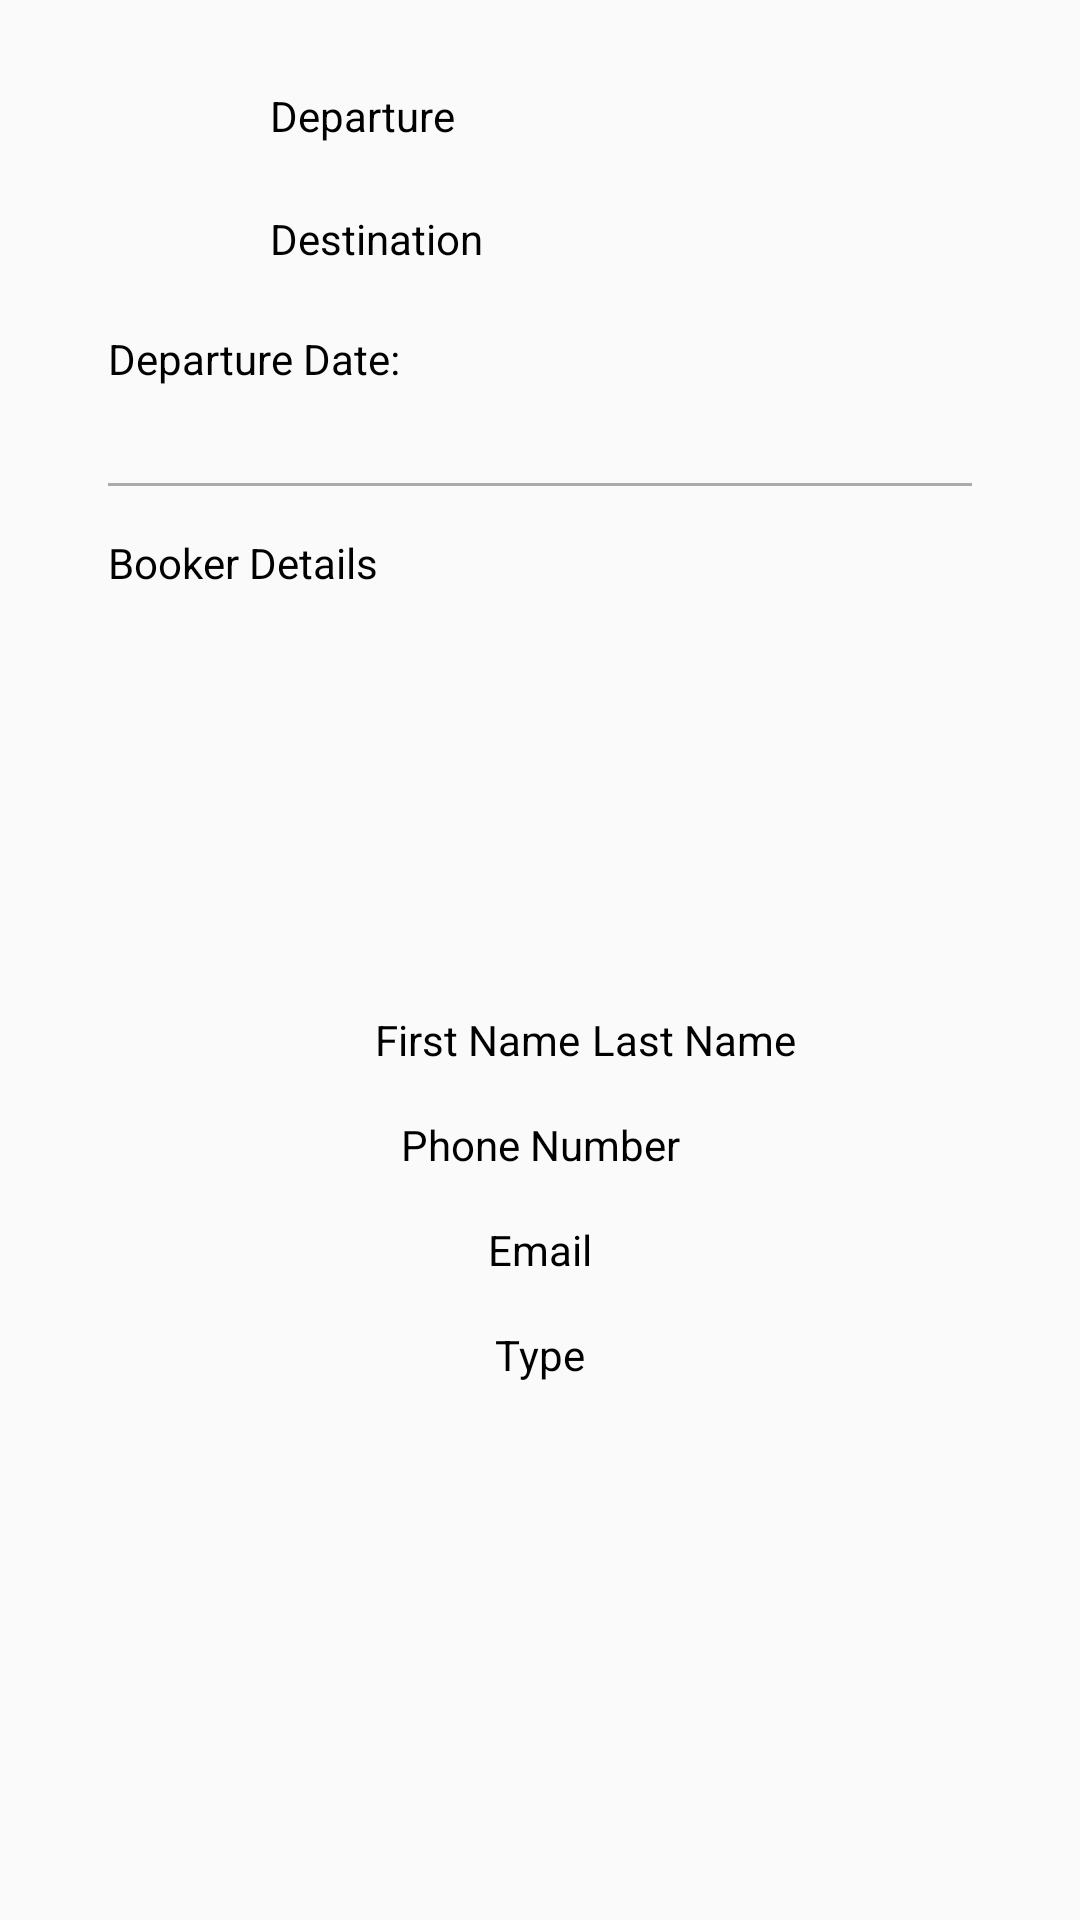

Android layout source for this screen:
<!-- AndroidManifest.xml: application theme AppTheme -->
<!-- res/layout/activity_rides_booked_single.xml -->
<android.support.constraint.ConstraintLayout xmlns:android="http://schemas.android.com/apk/res/android"
    xmlns:app="http://schemas.android.com/apk/res-auto"
    xmlns:tools="http://schemas.android.com/tools"
    android:layout_width="match_parent"
    android:layout_height="match_parent"
    android:padding="20sp"
    tools:context=".RidesBookedSingleActivity">

    <ImageView
        android:id="@+id/imageViewFromLocation"
        android:layout_width="30dp"
        android:layout_height="30dp"
        android:layout_marginStart="24dp"
        android:layout_marginTop="4dp"
        app:layout_constraintStart_toStartOf="parent"
        app:layout_constraintTop_toTopOf="parent"
        app:srcCompat="@drawable/ic_from_location" />

    <TextView
        android:id="@+id/rideDeparture"
        android:layout_width="wrap_content"
        android:layout_height="wrap_content"
        android:layout_marginStart="16dp"
        android:layout_marginTop="9dp"
        android:text="Departure"
        android:textColor="#000000"
        android:textSize="14sp"
        app:layout_constraintStart_toEndOf="@+id/imageViewFromLocation"
        app:layout_constraintTop_toTopOf="parent" />

    <ImageView
        android:id="@+id/imageViewToLocation"
        android:layout_width="30dp"
        android:layout_height="30dp"
        android:layout_marginStart="24dp"
        android:layout_marginTop="10dp"
        app:layout_constraintStart_toStartOf="parent"
        app:layout_constraintTop_toBottomOf="@+id/imageViewFromLocation"
        app:srcCompat="@drawable/ic_to_location" />

    <TextView
        android:id="@+id/rideDestination"
        android:layout_width="wrap_content"
        android:layout_height="wrap_content"
        android:layout_marginStart="16dp"
        android:layout_marginTop="22dp"
        android:text="Destination"
        android:textColor="#000000"
        android:textSize="14sp"
        app:layout_constraintStart_toEndOf="@+id/imageViewToLocation"
        app:layout_constraintTop_toBottomOf="@+id/rideDeparture" />

    <TextView
        android:id="@+id/rideDate"
        android:layout_width="wrap_content"
        android:layout_height="wrap_content"
        android:layout_marginEnd="16dp"
        android:layout_marginStart="2dp"
        android:layout_marginTop="90dp"
        android:textColor="#000000"
        android:textSize="14sp"
        app:layout_constraintEnd_toEndOf="parent"
        app:layout_constraintHorizontal_bias="0.0"
        app:layout_constraintStart_toEndOf="@+id/textView5"
        app:layout_constraintTop_toTopOf="parent" />

    <TextView
        android:id="@+id/textView5"
        android:layout_width="wrap_content"
        android:layout_height="wrap_content"
        android:layout_marginStart="16dp"
        android:layout_marginTop="16dp"
        android:text="Departure Date:"
        android:textColor="#000000"
        android:textSize="14sp"
        app:layout_constraintStart_toStartOf="parent"
        app:layout_constraintTop_toBottomOf="@+id/imageViewToLocation" />

    <EditText
        android:id="@+id/rideId"
        android:layout_width="0dp"
        android:layout_height="wrap_content"
        android:ems="10"
        android:inputType="textPersonName"
        android:visibility="invisible"
        app:layout_constraintEnd_toEndOf="parent"
        app:layout_constraintTop_toTopOf="parent" />

    <View
        android:id="@+id/view"
        android:layout_width="match_parent"
        android:layout_height="1dp"
        android:layout_marginEnd="16dp"
        android:layout_marginStart="16dp"
        android:layout_marginTop="32dp"
        android:background="@android:color/darker_gray"
        app:layout_constraintEnd_toEndOf="parent"
        app:layout_constraintStart_toStartOf="parent"
        app:layout_constraintTop_toBottomOf="@+id/textView5" />

    <ImageView
        android:id="@+id/userImage"
        android:layout_width="100dp"
        android:layout_height="100dp"
        android:layout_marginEnd="16dp"
        android:layout_marginStart="16dp"
        android:layout_marginTop="24dp"
        android:src="@mipmap/ic_launcher"
        app:layout_constraintEnd_toEndOf="parent"
        app:layout_constraintHorizontal_bias="0.5"
        app:layout_constraintStart_toStartOf="parent"
        app:layout_constraintTop_toBottomOf="@+id/textView2" />

    <TextView
        android:id="@+id/userName"
        android:layout_width="wrap_content"
        android:layout_height="wrap_content"
        android:layout_marginStart="105dp"
        android:layout_marginTop="16dp"
        android:text="First Name"
        android:textColor="@android:color/black"
        app:layout_constraintStart_toStartOf="parent"
        app:layout_constraintTop_toBottomOf="@+id/userImage" />

    <TextView
        android:id="@+id/userPhone"
        android:layout_width="wrap_content"
        android:layout_height="wrap_content"
        android:layout_marginEnd="16dp"
        android:layout_marginStart="16dp"
        android:layout_marginTop="16dp"
        android:text="Phone Number"
        android:textColor="@android:color/black"
        app:layout_constraintEnd_toEndOf="parent"
        app:layout_constraintHorizontal_bias="0.5"
        app:layout_constraintStart_toStartOf="parent"
        app:layout_constraintTop_toBottomOf="@+id/userLastName" />

    <TextView
        android:id="@+id/textView2"
        android:layout_width="wrap_content"
        android:layout_height="wrap_content"
        android:layout_marginEnd="16dp"
        android:layout_marginStart="16dp"
        android:layout_marginTop="16dp"
        android:text="Booker Details"
        android:textColor="@android:color/black"
        android:textSize="14sp"
        app:layout_constraintEnd_toEndOf="parent"
        app:layout_constraintHorizontal_bias="0.0"
        app:layout_constraintStart_toStartOf="parent"
        app:layout_constraintTop_toBottomOf="@+id/view" />

    <TextView
        android:id="@+id/userLastName"
        android:layout_width="wrap_content"
        android:layout_height="wrap_content"
        android:layout_marginEnd="16dp"
        android:layout_marginStart="4dp"
        android:layout_marginTop="16dp"
        android:text="Last Name"
        android:textColor="@android:color/black"
        app:layout_constraintEnd_toEndOf="parent"
        app:layout_constraintHorizontal_bias="0.0"
        app:layout_constraintStart_toEndOf="@+id/userName"
        app:layout_constraintTop_toBottomOf="@+id/userImage" />

    <TextView
        android:id="@+id/userEmail"
        android:layout_width="wrap_content"
        android:layout_height="wrap_content"
        android:layout_marginEnd="16dp"
        android:layout_marginStart="16dp"
        android:layout_marginTop="16dp"
        android:text="Email"
        android:textColor="@android:color/black"
        app:layout_constraintEnd_toEndOf="parent"
        app:layout_constraintHorizontal_bias="0.5"
        app:layout_constraintStart_toStartOf="parent"
        app:layout_constraintTop_toBottomOf="@+id/userPhone" />

    <TextView
        android:id="@+id/userType"
        android:layout_width="wrap_content"
        android:layout_height="wrap_content"
        android:layout_margin="16dp"
        android:layout_marginEnd="8dp"
        android:layout_marginStart="8dp"
        android:layout_marginTop="8dp"
        android:text="Type"
        android:textColor="@android:color/black"
        app:layout_constraintEnd_toEndOf="parent"
        app:layout_constraintStart_toStartOf="parent"
        app:layout_constraintTop_toBottomOf="@+id/userEmail" />

</android.support.constraint.ConstraintLayout>
<!-- resources referenced by this layout -->
<resources>
  <!-- drawable ic_from_location (drawable) -->
  <vector xmlns:android="http://schemas.android.com/apk/res/android"
      android:width="24dp"
      android:height="24dp"
      android:tint="#024b98"
      android:viewportHeight="24.0"
      android:viewportWidth="24.0">
      <path
          android:fillColor="#FF000000"
          android:pathData="M12,2C8.13,2 5,5.13 5,9c0,5.25 7,13 7,13s7,-7.75 7,-13c0,-3.87 -3.13,-7 -7,-7zM12,11.5c-1.38,0 -2.5,-1.12 -2.5,-2.5s1.12,-2.5 2.5,-2.5 2.5,1.12 2.5,2.5 -1.12,2.5 -2.5,2.5z" />
  </vector>
  <!-- drawable ic_to_location (drawable) -->
  <vector xmlns:android="http://schemas.android.com/apk/res/android"
      android:width="24dp"
      android:height="24dp"
      android:tint="#e01003"
      android:viewportHeight="24.0"
      android:viewportWidth="24.0">
      <path
          android:fillColor="#FF000000"
          android:pathData="M12,2C8.13,2 5,5.13 5,9c0,5.25 7,13 7,13s7,-7.75 7,-13c0,-3.87 -3.13,-7 -7,-7zM12,11.5c-1.38,0 -2.5,-1.12 -2.5,-2.5s1.12,-2.5 2.5,-2.5 2.5,1.12 2.5,2.5 -1.12,2.5 -2.5,2.5z" />
  </vector>
  <style name="AppTheme" parent="Theme.AppCompat.Light.DarkActionBar">
          
          <item name="colorPrimary">@color/colorPrimary</item>
          <item name="colorPrimaryDark">@color/colorPrimaryDark</item>
          <item name="colorAccent">@color/colorAccent</item>
      </style>
  <color name="colorPrimary">#000000</color>
  <color name="colorPrimaryDark">#000000</color>
  <color name="colorAccent">#e01003</color>
</resources>
